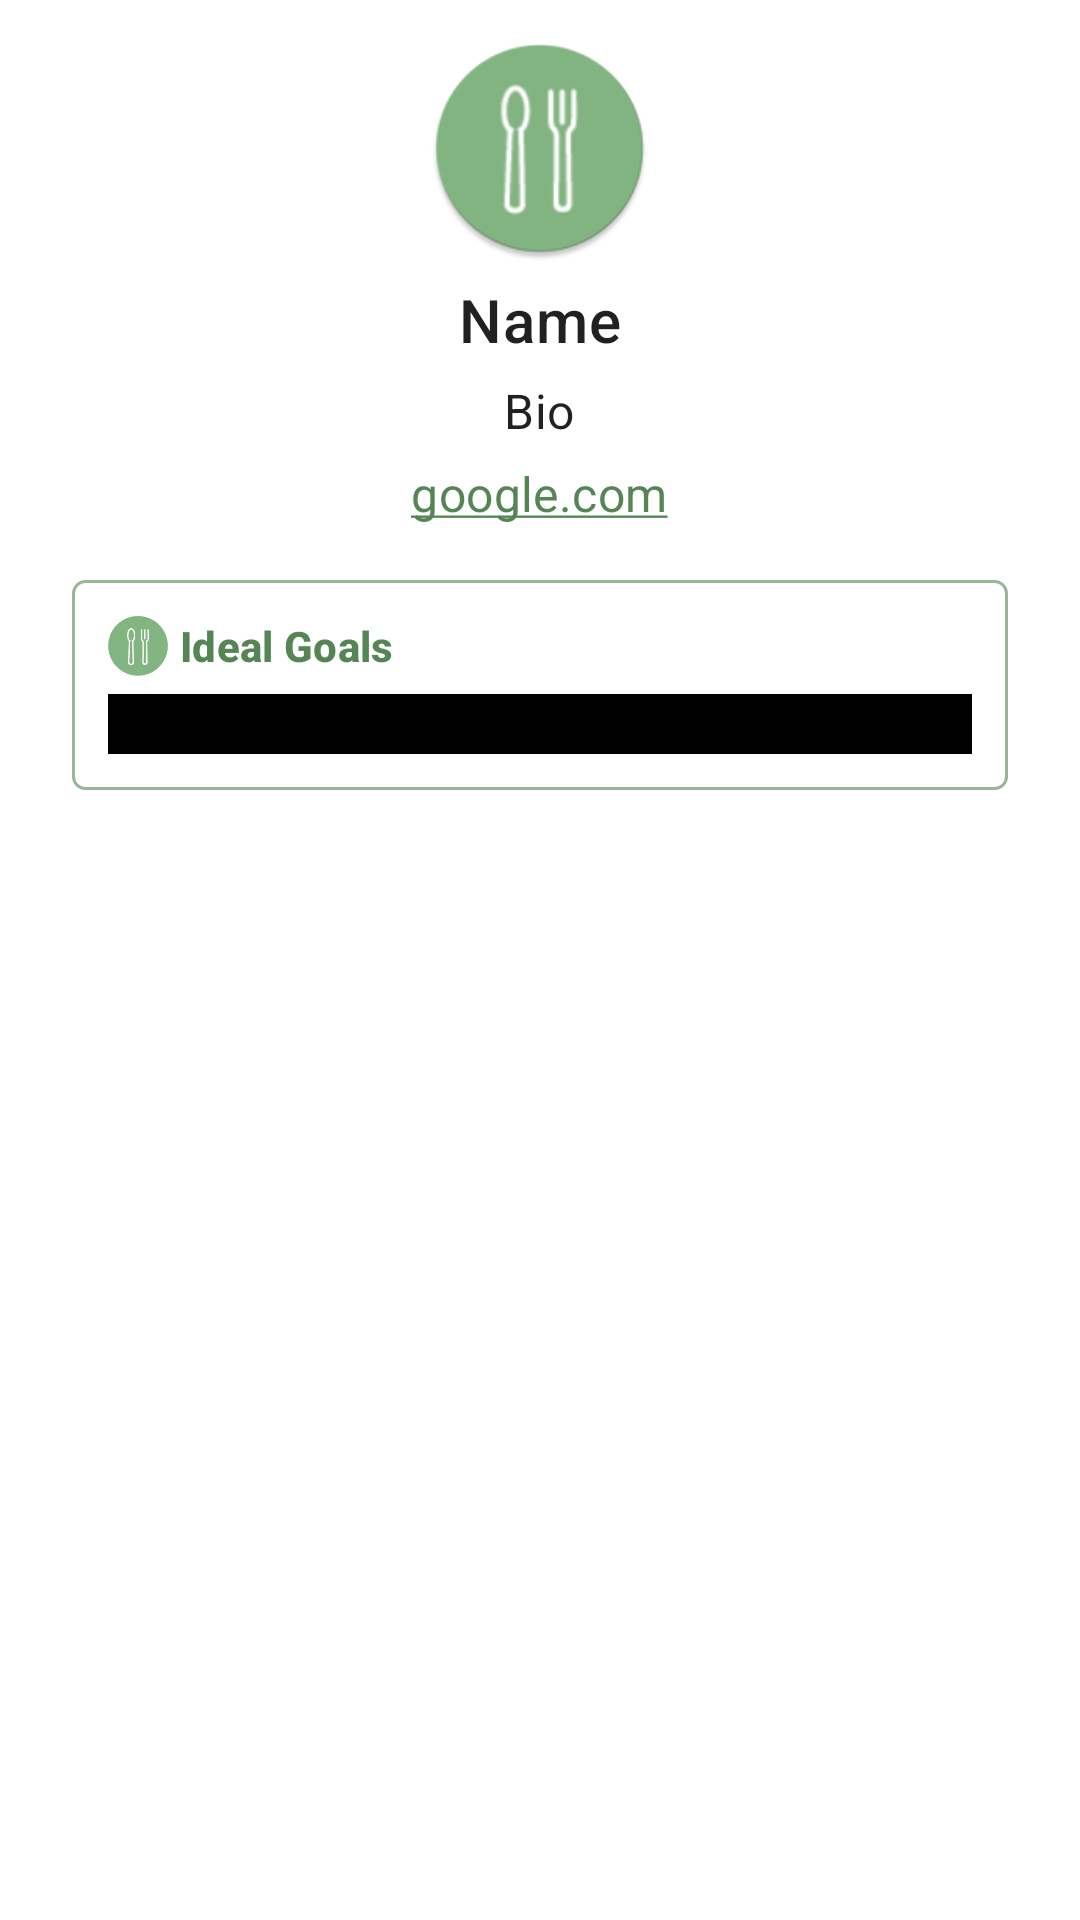

This screen was rendered from an Android layout file. Write that file and the resources it references.
<!-- AndroidManifest.xml: application theme Theme.Foodine.ActionBar -->
<!-- res/layout/fragment_main_profile.xml -->
<?xml version="1.0" encoding="utf-8"?>
<androidx.coordinatorlayout.widget.CoordinatorLayout
    xmlns:android="http://schemas.android.com/apk/res/android"
    xmlns:tools="http://schemas.android.com/tools"
    android:layout_width="match_parent"
    android:layout_height="match_parent"
    xmlns:app="http://schemas.android.com/apk/res-auto"
    tools:context=".MainApp.MainProfileFragment">

    <com.google.android.material.appbar.AppBarLayout
        android:id="@+id/mainprofile_appbar"
        android:layout_width="match_parent"
        android:layout_height="wrap_content"
        android:background="@color/white">

        <com.google.android.material.appbar.CollapsingToolbarLayout
            android:id="@+id/toolbar_layout"
            android:layout_width="match_parent"
            android:layout_height="match_parent"
            android:fitsSystemWindows="true"
            app:layout_scrollFlags="scroll|exitUntilCollapsed"
            app:toolbarId="@+id/toolbar">

            <LinearLayout
                android:layout_width="match_parent"
                android:layout_height="wrap_content"
                android:orientation="vertical"
                android:layout_marginHorizontal="@dimen/layoutPadding"
                android:showDividers="middle"
                android:divider="@drawable/divider_subview_padding"
                app:layout_collapseMode="parallax">
                <com.google.android.material.imageview.ShapeableImageView
                    android:id="@+id/mainprofile_image"
                    android:layout_width="75dp"
                    android:layout_height="75dp"
                    android:src="@mipmap/logo_launcher_round"
                    app:shapeAppearanceOverlay="@style/circular_image"
                    android:layout_gravity="center"
                    android:layout_marginTop="@dimen/viewPadding"/>

                <TextView
                    android:id="@+id/mainprofile_name"
                    android:layout_width="wrap_content"
                    android:layout_height="wrap_content"
                    android:text="Name"
                    android:maxLines="1"
                    android:layout_gravity="center"
                    android:textAlignment="center"
                    style="?attr/textAppearanceHeadline6"
                    android:layout_marginHorizontal="48dp"/>

                <TextView
                    android:id="@+id/mainprofile_bio"
                    android:layout_width="wrap_content"
                    android:layout_height="wrap_content"
                    android:text="Bio"
                    android:maxLines="5"
                    android:layout_gravity="center"
                    android:textAlignment="center"
                    style="?attr/textAppearanceSubtitle1"
                    android:scrollbars="none"
                    android:layout_marginHorizontal="48dp"/>

                <TextView
                    android:id="@+id/mainprofile_website"
                    android:layout_width="wrap_content"
                    android:layout_height="wrap_content"
                    android:text="google.com"
                    android:maxLines="1"
                    android:layout_gravity="center"
                    android:textAlignment="center"
                    style="?attr/textAppearanceSubtitle1"
                    android:layout_marginHorizontal="48dp"
                    android:autoLink="web"
                    android:textColorLink="?attr/colorOnPrimary"/>


                <RelativeLayout
                    android:id="@+id/mainprofile_goals"
                    android:layout_width="match_parent"
                    android:layout_height="wrap_content"
                    android:background="@drawable/bg_drawable_corner4"
                    android:backgroundTint="?attr/colorOnPrimary"
                    android:padding="12dp"
                    android:layout_marginTop="@dimen/viewPadding">
                    <TextView
                        android:id="@+id/mainprofile_goals_title"
                        android:layout_width="wrap_content"
                        android:layout_height="wrap_content"
                        android:text="Ideal Goals"
                        android:textStyle="bold"
                        android:textColor="?attr/colorOnPrimary"
                        android:drawableStart="@drawable/logo_as_drawable"
                        android:drawablePadding="4dp"
                        android:gravity="center_vertical"
                        style="?attr/textAppearanceSubtitle2"
                        android:layout_toLeftOf="@+id/mainprofile_goals_button"
                        android:layout_alignParentStart="true"/>

                    <ImageView
                        android:id="@+id/mainprofile_goals_button"
                        android:layout_width="20dp"
                        android:layout_height="20dp"
                        android:src="@drawable/ic_show_hide"
                        android:layout_alignParentEnd="true"
                        app:tint="?attr/colorOnPrimary"
                        android:foregroundGravity="center"/>

                    <RelativeLayout
                        android:id="@+id/testGoals"
                        android:layout_width="match_parent"
                        android:layout_height="20dp"
                        android:layout_below="@id/mainprofile_goals_title"
                        android:layout_marginTop="@dimen/subviewPadding"
                        android:background="@color/black"/>
                </RelativeLayout>
            </LinearLayout>
        </com.google.android.material.appbar.CollapsingToolbarLayout>

        <com.google.android.material.tabs.TabLayout
            android:id="@+id/mainprofile_tabs"
            android:layout_width="match_parent"
            android:layout_height="45dp"
            app:tabInlineLabel="true"
            app:tabMode="fixed"
            app:tabTextColor="?attr/colorPrimary"
            android:elevation="0dp"/>
    </com.google.android.material.appbar.AppBarLayout>

    <androidx.viewpager.widget.ViewPager
        android:id="@+id/mainprofile_view_pager"
        android:layout_width="match_parent"
        android:layout_height="wrap_content"
        app:layout_behavior="@string/appbar_scrolling_view_behavior"
        android:padding="@dimen/subviewPadding"/>
</androidx.coordinatorlayout.widget.CoordinatorLayout>
<!-- resources referenced by this layout -->
<resources>
  <color name="black">#FF000000</color>
  <color name="white">#FFFFFFFF</color>
  <dimen name="layoutPadding">24dp</dimen>
  <dimen name="subviewPadding">6dp</dimen>
  <dimen name="viewPadding">12dp</dimen>
  <!-- drawable bg_drawable_corner4 (drawable-v24) -->
  <?xml version="1.0" encoding="utf-8"?>
  <shape xmlns:android="http://schemas.android.com/apk/res/android">
      <corners android:radius="4dp"/>
      <solid android:color="@android:color/transparent" />
      <stroke android:width="1dp" android:color="@color/default_gray" />
      <padding android:left="4dp" android:top="4dp" android:right="4dp"
          android:bottom="4dp" />
  </shape>
  <!-- drawable divider_subview_padding (drawable-v24) -->
  <?xml version="1.0" encoding="utf-8"?>
  <shape xmlns:android="http://schemas.android.com/apk/res/android">
      <size
          android:height="@dimen/subviewPadding"
          android:width="@dimen/subviewPadding"/>
  </shape>
  <!-- drawable logo_as_drawable (drawable-v24) -->
  <?xml version="1.0" encoding="utf-8"?>
  <layer-list xmlns:android="http://schemas.android.com/apk/res/android">
          <item
              android:drawable="@drawable/logo_drawable"
              android:width="20dp"
              android:height="20dp"
              />
  
  </layer-list>
  <style name="circular_image">
          <item name="cornerSize">50%</item>
      </style>
  <style name="Theme.Foodine.ActionBar" parent="@style/Theme.Foodine">
          <item name="android:statusBarColor" tools:targetApi="l">?attr/colorPrimary</item>
      </style>
  <color name="default_gray">#99000000</color>
  <color name="prim_green">#FF83B582</color>
  <color name="prim_green_light">#FFB4E7B2</color>
  <color name="prim_green_dark">#FF558555</color>
  <color name="sec_green">#FFD4E2A9</color>
  <color name="sec_green_light">#FFFFFFDB</color>
  <color name="sec_green_dark">#FFA2B07A</color>
  <style name="TextInputLayoutStyle" parent="Widget.MaterialComponents.TextInputLayout.OutlinedBox.Dense">
          
          <item name="android:strokeColor">?attr/colorPrimary</item>
          <item name="strokeColor">?attr/colorPrimary</item>
      </style>
  <style name="AppTextAppearance.Button" parent="TextAppearance.MaterialComponents.Button">
          <item name="android:textColor">@color/white</item>
          <item name="backgroundTint">?attr/colorPrimary</item>
          <item name="android:layout_width">160dp</item>
          <item name="android:layout_height">wrap_content</item>
  
      </style>
  <style name="AppShapeAppearance.SmallComponent" parent="ShapeAppearance.MaterialComponents.SmallComponent">
          <item name="cornerSize">10dp</item>
          <item name="android:textColor">?attr/colorOnPrimary</item>
      </style>
  <style name="AppShapeAppearance.LargeComponent" parent="ShapeAppearance.MaterialComponents.LargeComponent">
          <item name="cornerSize">24dp</item>
          <item name="cornerFamilyTopRight">rounded</item>
      </style>
  <style name="Widget.App.AboutPage" parent="about_About">
          <item name="aboutDescriptionTextAppearance">@style/TextAppearance.App.AboutPage.Description</item>
          <item name="aboutGroupTextAppearance">@style/TextAppearance.App.AboutPage.Group</item>
      </style>
  <style name="editTextDefault" parent="@android:style/Widget.EditText">
          <item name="android:textSize">16dp</item>
      </style>
  <style name="TextAppearance.App.AboutPage.Description" parent="about_descriptionTextAppearance">
          <item name="android:textColor">?attr/colorPrimary</item>
          <item name="android:textStyle">bold</item>
          <item name="android:textSize">32dp</item>
      </style>
  <style name="TextAppearance.App.AboutPage.Group" parent="about_descriptionTextAppearance">
          <item name="android:justificationMode">inter_word</item>
          <item name="android:textSize">16dp</item>
          <item name="android:textStyle">normal</item>
          <item name="android:lineSpacingExtra">4dp</item>
      </style>
</resources>
